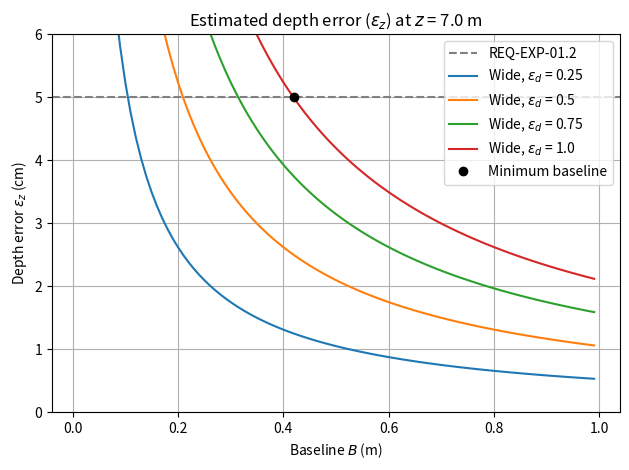

Write Python code to recreate this figure.
"""This code can be used to estimate depth error for stereo vision as a function of baseline.
It plots (or returns) the expected depth error ε_z (cm) at given scene depths z (m), for one or
more focal lengths (in pixels) and assumed disparity errors (in pixels)."""

import numpy as np
import matplotlib.pyplot as plt
from typing import Dict, List, Tuple, Union, Optional


def depth_error_vs_baseline(
    depths: List[float] = [7.0],
    focal_lengths: Dict[str, float] = {"Wide": 2337.803},  # focal length in pixels
    disparity_errors: List[float] = [0.25, 0.5, 0.75, 1.0],  # ε_d in pixels
    baseline_range: Tuple[float, float, float] = (0.01, 1.0, 0.01),  # start, stop, step in meters
    accuracy_max_cm: float = 5.0,
    ylim_max_cm: float = 6.0,
    plot: bool = True
) -> Dict[str, Union[np.ndarray, Dict[str, Dict[float, np.ndarray]]]]:
    """RELEVANT FUNCTION INPUTS:
    - depths: list of scene depths z in meters, taken as estimated maximum distance of camera to kite
    - focal_lengths: mapping {lens_label: focal_length_px} where focal length is in pixels
    - disparity_errors: list of assumed disparity errors ε_d in pixels
    - baseline_range: (start, stop, step) of baseline B (meters) to evaluate
    - accuracy_max_cm: requirement line (cm) drawn on the plot
    - ylim_max_cm: upper limit (cm) for y-axis
    - plot: if True, show matplotlib figures; if False, return computed arrays without plotting
    """

    B = np.arange(*baseline_range)  # Baseline array in meters
    results = {
        "baseline": B,
        "curves": {},
        "threshold_points": {}
    }

    for z in depths:
        if plot:
            plt.figure()
            plt.axhline(y=accuracy_max_cm, color='grey', linestyle='--', label='REQ-EXP-01.2')

        # For minimal changes: keep one black dot (first time we meet the requirement) for Wide, ε_d=1
        plotted_point = False

        for lens_label, f_px in focal_lengths.items():
            results["curves"].setdefault(lens_label, {})
            results["threshold_points"].setdefault(lens_label, {})

            for eps_d in disparity_errors:
                # ε_z (cm) = (z^2 * ε_d) / (f * B) * 100
                eps_z_cm = (z**2 * eps_d) / (f_px * B) * 100.0
                results["curves"][lens_label][eps_d] = eps_z_cm

                if plot:
                    label = f"{lens_label}, $\\epsilon_d$ = {eps_d}"
                    plt.plot(B, eps_z_cm, label=label)

                # Find first baseline meeting accuracy requirement
                B_min = None
                eps_at = None
                for b_val, ez in zip(B, eps_z_cm):
                    if ez <= accuracy_max_cm:
                        # NOTE: for backward compatibility with your original print, keep *2 here.
                        # If you prefer the true baseline, change to just 'b_val'.
                        if (lens_label == "Wide") and (eps_d == 1.0) and (not plotted_point) and plot:
                            plt.plot(b_val, ez + 0.02, 'ko', label='Minimum baseline')
                            print(f"baseline minimum: {round(b_val*2, 2)} m")
                            plotted_point = True
                        B_min, eps_at = b_val, ez
                        break

                results["threshold_points"][lens_label][eps_d] = (B_min, eps_at) if B_min is not None else None

        if plot:
            plt.ylim(0, ylim_max_cm)
            plt.title(f"Estimated depth error ($\\epsilon_z$) at $z$ = {z} m")
            plt.xlabel("Baseline $B$ (m)")
            plt.ylabel("Depth error $\\epsilon_z$ (cm)")
            plt.grid(True)
            plt.legend()
            plt.tight_layout()
            plt.show()

    return results

if __name__ == "__main__":
    # Example run with plotting enabled
    depth_error_vs_baseline(plot=True)
